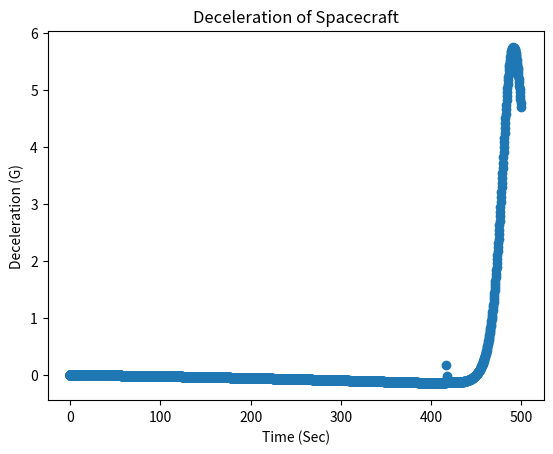

Recreate this plot in Python.
"""
L'SPACE INVADERS
Mars Descent Profile Calculator

[redacted]

NOTES:
    CALCULATOR ASSUMES THESE FACTORS:
        Spacecraft is initally in a perfect circular orbit
        Rotation of planet is negligible
        Landing site is at "sealevel"
        No weather on Mars (wind is not accounted)
        Thermodynamic approximates the medium as 100% CO2
        
REF:
    1.https://www.grc.nasa.gov/WWW/K-12/airplane/atmosmrm.html
    2.http://www.braeunig.us/space/orbmech.htm
    3.https://ntrs.nasa.gov/archive/nasa/casi.ntrs.nasa.gov/19640016000.pdf
    4.https://www.faa.gov/about/office_org/headquarters_offices/avs/offices/aam/cami/library/online_libraries/aerospace_medicine/tutorial/media/iii.4.1.7_returning_from_space.pdf
    5.https://www.grc.nasa.gov/WWW/K-12/airplane/sound.html
   *6.https://apps.dtic.mil/dtic/tr/fulltext/u2/a505342.pdf
   
   * direct link to large .pdf

FEATURES TO ADD:
    Atmospheric heating (need to find data on thermal conductivity)
    More accurate Coefficient of lift/drag (need more data on properties of spacecraft)
 X  Verify EOM accuracy (figure out what is wrong with EOM)
 X  Maximum deceleration (not too bad)
    Include multiple stages (currently only ballistic entry)
    Speed of sound/Mach calculations (need gas properties at low pressures)
    Improve user interface (restructure code to be easily interpreted)
"""
import numpy as np
import matplotlib.pyplot as plt

########## INPUTS ##########
#Constants
G = 6.67408e-11 #Gravitaional constant

#Properties of the spacecraft
CraftMass = 100 #Mass in KG
CoD = 1.4       #Coefficient of drag
CoL = 0.2       #Coefficent of lift
CrossArea = 0.4 #Cross-sectional area of spacecraft M^2

altitude = 400e3 #Starting altitude in M #400e3
V0 = 2.38e3 #Inital velocity in M/S
angle = 1 #entry angle in degrees (Below horizontal)

#Properties of Planet (Mars)
MarsMass = 6.39e23 #Mass in KG
MarsRadius = 3.3895e6 #Radius in M

########## FUNCTIONS ##########
def Gravity(altitude): #returns acceleration due to gravity in meters/sec (EQNS REF:2)
    total_alt = altitude + MarsRadius
    GRAV = G*MarsMass / total_alt**2
    return GRAV

def PressAtm(altitude): #returns atmospheric pressure in K-Pascals (EQNS REF:1)
    if altitude > 7000: 
        T = -23.4 - 0.00222*altitude
        P = 0.699 * np.exp(-0.00009*altitude) 
    else:     
        T = -31 - 0.000998*altitude
        P = 0.699 * np.exp(-0.00009*altitude)
    Density = P / (0.1921 * (T + 273.15))
    if T < -273.1:
        T = -273.1
    if Density < 0:
        Density = 1e-10
    return P, T, Density

### DATA STORAGE ARRAYS ###
TIME = [] #Seconds
ALT = [] #Meters
VEL = [] #M/Sec
ANG = [] #degrees
QHEAT = [] #Joules
PRESSURE = [] #Pascals
GRAVITY = [] #M/s^2
AIR_DENSITY = [] #KG/M^3
TEMP = [] #Kelvin
Gs = [] #no units

########## MAIN CODE ###########
V = V0
dist_horiz = 0
angle = -angle * (np.pi/180) #Convert degrees to rad
time = 0 #sec

### MAIN LOOP ###
gamma = angle
v = V0
dt = 0.0001
B = altitude
m = CraftMass
S = CrossArea
r = MarsRadius
h = altitude
t = 0
while h > 0:
    y = np.exp(-h/B)
    g = Gravity(h)
    p, T, rho = PressAtm(h)
    k1 = (rho * S * CoD) / (2*m)
    k2 = (rho * S * CoL) / (2*m)
    dh = v*np.sin(gamma)*dt
    dv = (-k1*(v**2)*y - g*np.sin(gamma))*dt
    d_gamma = (k2*v*y - (g/v)*np.cos(gamma*(1-((v**2)/(g*r)))))*dt
    h += dh
    v += dv
    gamma += d_gamma
    
    dv_horiz = v * np.cos(gamma) 
    dist_horiz += dv_horiz * dt
    
    Gs.append(-dv/g)
    TIME.append(t)
    VEL.append(v)
    ANG.append(gamma * (180/np.pi))
    ALT.append(h)
    
    t += dt
    dt += 0.0001

########### OUTPUT ##########
print("*"*50)
print("RESULTS:")
print()    
print("The descent will take %.2f seconds" %(t))
print("The craft will travel %.2f meters horizontally." %(dist_horiz))
"""  
plt.figure(1)
plt.scatter(TIME, VEL)
plt.title("Velocity of SpaceCraft")
plt.ylabel("Velocity (Meters/Sec)")
plt.xlabel("Time (Sec)")

plt.figure(2)
plt.scatter(TIME, ANG)
plt.title("Angle from Horizontal of Nominal Orbit")
plt.ylabel("Angle (Degrees)")
plt.xlabel("Time (Sec)")

plt.figure(3)
plt.scatter(TIME, ALT)
plt.title("Altitude of SpaceCraft")
plt.ylabel("Altitude (Meters)")
plt.xlabel("Time (Sec)")    
"""
plt.figure(4)
plt.scatter(TIME, Gs)
plt.title("Deceleration of Spacecraft")
plt.ylabel("Deceleration (G)")
plt.xlabel("Time (Sec)")
